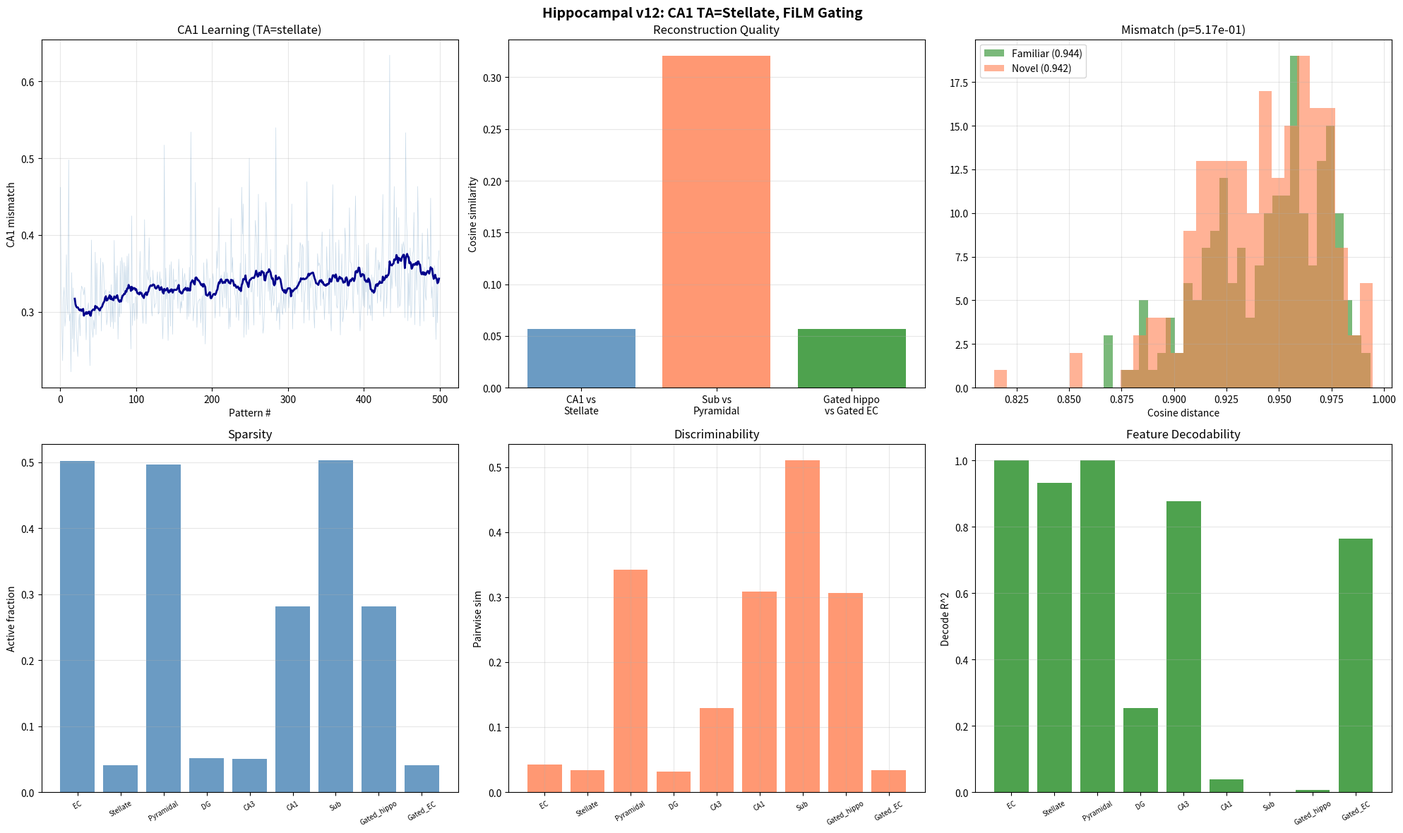

Source code (Python):
"""
Hippocampal Consolidation v12: CA1 TA from Stellate, Dense Reconstructed at Sub
=================================================================================

Key insight: EC L2 pyramidal cells (inhibitory at CA1) are the functional
inverse of stellate cells. Dense TA excitation minus inverse-sparse inhibition
= the sparse stellate signal. Rather than modeling the indirect subtraction,
CA1's TA target IS the stellate signal directly.

This means CA1 learns to reproduce the sparse, episode-specific representation
from CA3 retrieval. Plateau gating is extremely selective (~4% of CA1 neurons
per episode), minimizing cross-episode interference. Sub then reconstructs
the dense component from CA1's sparse output.

Architecture:

  Cortical input (1000-dim)
        |
  EC Superficial (II/III):
    Stellate (sparse, ~4% active, lateral inh)
    Pyramidal (dense, ~50% active, no inh)
    Pyramidal excites stellate (not vice versa)
        |
        +--- Stellate ---> DG(1000) ---> CA3(1000)  [storage]
        +--- Stellate ---> CA1 TA (teaching signal)
        +--- Pyramidal --> Sub (strong teaching)
        +--- Stellate ---> Sub (weak teaching)
        |
  CA3 retrieval ---> CA1 Schaffer (plastic)
  CA1: learns to produce stellate from CA3. Sparse output (~4%).
        |
  CA1 --------> Sub (plastic, slow)
  Sub: learns to produce pyramidal/dense from CA1 sparse output.
        |
  EC Deep Vb: FiLM = sigmoid(sub_dense) * ca1_sparse
"""

import numpy as np
import json
import matplotlib
matplotlib.use('Agg')
import matplotlib.pyplot as plt
from scipy import stats

np.random.seed(42)


# =============================================================================
# 1. UTILITY FUNCTIONS
# =============================================================================

def make_feedforward_weights(D_output, d_input, connectivity_prob=0.33):
    mask = (np.random.rand(D_output, d_input) < connectivity_prob).astype(float)
    weights = np.random.randn(D_output, d_input) * mask
    row_norms = np.linalg.norm(weights, axis=1, keepdims=True) + 1e-10
    return weights / row_norms


def build_ring_inhibition(D, sigma, connection_prob=None):
    positions = np.arange(D)
    dist = np.abs(positions[:, None] - positions[None, :])
    dist = np.minimum(dist, D - dist)
    W = np.exp(-dist**2 / (2 * sigma**2))
    W[dist > 3 * sigma] = 0
    np.fill_diagonal(W, 0)
    if connection_prob is not None:
        mask = (np.random.rand(D, D) < connection_prob).astype(float)
        np.fill_diagonal(mask, 0)
        W *= mask
    row_sums = W.sum(axis=1, keepdims=True) + 1e-10
    W /= row_sums
    return W


def apply_kwta(pattern, k):
    out = np.zeros_like(pattern)
    if k < len(pattern):
        top_k_idx = np.argpartition(pattern, -k)[-k:]
        out[top_k_idx] = pattern[top_k_idx]
    else:
        out = pattern.copy()
    return out


def cosine_similarity(a, b):
    na, nb = np.linalg.norm(a), np.linalg.norm(b)
    if na < 1e-10 or nb < 1e-10:
        return 0.0
    return np.dot(a, b) / (na * nb)


def sigmoid(x):
    return np.where(x >= 0, 1/(1+np.exp(-x)), np.exp(x)/(1+np.exp(x)))


# =============================================================================
# 2. EC SUPERFICIAL (II/III): Sparse + Dense Split
# =============================================================================

class ECSuperficial:
    """
    Splits cortical input into:
    - Stellate (sparse): lateral inhibition, ~4% active, episode-specific
    - Pyramidal (dense): no inhibition, ~50% active, general context

    Pyramidal excites stellate (dense informs sparse), not vice versa.
    """
    def __init__(self, d_ec, sigma_inh=25, gamma_inh=5.0, n_inh_steps=5,
                 pyr_to_stel_strength=0.3, connectivity_prob=0.33):
        self.d_ec = d_ec
        self.gamma_inh = gamma_inh
        self.n_inh_steps = n_inh_steps
        self.pyr_to_stel_strength = pyr_to_stel_strength

        self.W_stellate = make_feedforward_weights(d_ec, d_ec, connectivity_prob)
        self.W_inh = build_ring_inhibition(d_ec, sigma_inh)
        self.W_pyramidal = make_feedforward_weights(d_ec, d_ec, connectivity_prob)
        self.W_pyr_to_stel = make_feedforward_weights(d_ec, d_ec, connectivity_prob)

    def forward(self, cortical_input):
        pyramidal = np.maximum(self.W_pyramidal @ cortical_input, 0)

        h_raw = self.W_stellate @ cortical_input
        h_raw += self.pyr_to_stel_strength * (self.W_pyr_to_stel @ pyramidal)
        h_raw = np.maximum(h_raw, 0)

        h = h_raw.copy()
        for _ in range(self.n_inh_steps):
            inh = self.W_inh @ h
            h = np.maximum(h_raw - self.gamma_inh * inh, 0)

        return h, pyramidal  # stellate (sparse), pyramidal (dense)


# =============================================================================
# 3. DENTATE GYRUS
# =============================================================================

class DentateGyrusLateral:
    def __init__(self, d_input, D_output, sigma_inh=50, gamma_inh=1.0,
                 n_inh_steps=5, noise_scale=0.0, inh_connection_prob=None):
        self.D_output = D_output
        self.W_ff = make_feedforward_weights(D_output, d_input)
        self.W_inh = build_ring_inhibition(
            D_output, sigma_inh, connection_prob=inh_connection_prob)
        self.gamma_inh = gamma_inh
        self.n_inh_steps = n_inh_steps
        self.noise_scale = noise_scale

    def forward(self, x):
        h_raw = x @ self.W_ff.T
        h_raw = np.maximum(h_raw, 0)
        if self.noise_scale > 0 and np.any(h_raw > 0):
            mean_active = np.mean(h_raw[h_raw > 0])
            h_raw = np.maximum(
                h_raw + np.random.randn(self.D_output) * self.noise_scale * mean_active, 0)
        h = h_raw.copy()
        for _ in range(self.n_inh_steps):
            inh = self.W_inh @ h
            h = np.maximum(h_raw - self.gamma_inh * inh, 0)
        return h


# =============================================================================
# 4. CA3
# =============================================================================

class CA3:
    def __init__(self, N, k_active):
        self.N = N
        self.k_active = k_active
        self.W = np.zeros((N, N))
        self.n_stored = 0
        self.mean_activity = np.zeros(N)

    def store_online(self, pattern):
        p = pattern / (np.linalg.norm(pattern) + 1e-10)
        self.n_stored += 1
        self.mean_activity += (p - self.mean_activity) / self.n_stored
        p_c = p - self.mean_activity
        self.W += np.outer(p_c, p_c)
        np.fill_diagonal(self.W, 0)

    def retrieve(self, cue, n_iterations=5):
        x = cue / (np.linalg.norm(cue) + 1e-10)
        for _ in range(n_iterations):
            h = np.maximum(self.W @ x, 0)
            x_new = apply_kwta(h, self.k_active)
            x_new = x_new / (np.linalg.norm(x_new) + 1e-10)
            if np.allclose(x, x_new, atol=1e-6):
                break
            x = x_new
        return x


# =============================================================================
# 5. CA1 (TA from stellate/sparse signal)
# =============================================================================

class CA1:
    """
    CA1 learns to reproduce the stellate (sparse) representation from CA3.

    TA pathway carries the stellate signal directly. Since stellate is ~4%
    active, plateau gating is extremely selective: only ~4% of CA1 neurons
    undergo plateau potentials per episode. This means each memory only
    modifies a tiny subset of Schaffer weights, minimizing interference.

    Lateral inhibition during retrieval further enforces sparsity, but
    the primary sparsity comes from the TA target itself being sparse.
    """
    def __init__(self, N_ca1, N_ca3, d_ec,
                 lr=0.3, plateau_threshold=0.7, plateau_sharpness=20.0,
                 weight_decay=1.0, div_norm_sigma=0.0,
                 connectivity_prob=0.33,
                 ltd_rate=0.05, ltd_ca3_threshold=0.0,
                 sigma_inh=25, gamma_inh=5.0, n_inh_steps=5, E_inh=-0.4):
        self.N_ca1 = N_ca1
        self.lr = lr
        self.plateau_threshold = plateau_threshold
        self.plateau_sharpness = plateau_sharpness
        self.weight_decay = weight_decay
        self.div_norm_sigma = div_norm_sigma
        self.ltd_rate = ltd_rate
        self.ltd_ca3_threshold = ltd_ca3_threshold
        self.E_inh = E_inh
        self.n_inh_steps = n_inh_steps
        self.gamma_inh = gamma_inh

        # TA from stellate (sparse, ~4% active)
        self.W_ta = make_feedforward_weights(N_ca1, d_ec, connectivity_prob)

        # Schaffer from CA3 (plastic)
        mask = (np.random.rand(N_ca1, N_ca3) < connectivity_prob).astype(float)
        self.W_sc = np.random.randn(N_ca1, N_ca3) * 0.01 * mask
        self.connectivity_mask = mask.copy()

        # Lateral inhibition
        self.W_inh = build_ring_inhibition(N_ca1, sigma_inh)
        self.n_episodes = 0

    def _sigmoid(self, x):
        return sigmoid(x)

    def _divisive_normalize(self, h):
        return h / (np.mean(h) + self.div_norm_sigma + 1e-10)

    def compute_activations(self, x_ca3, x_ec_stel):
        """TA uses stellate (sparse) signal."""
        h_ta_raw = np.maximum(self.W_ta @ x_ec_stel, 0)
        h_sc_raw = np.maximum(self.W_sc @ x_ca3, 0)
        h_ta = self._divisive_normalize(h_ta_raw)
        h_sc = self._divisive_normalize(h_sc_raw)
        threshold = self.plateau_threshold * np.max(h_ta_raw) if np.max(h_ta_raw) > 1e-10 else 0.0
        gate = self._sigmoid(self.plateau_sharpness * (h_ta_raw - threshold))
        return h_ta, h_sc, gate, h_ta_raw, h_sc_raw

    def encode(self, x_ca3, x_ec_stel):
        """BTSP: plateau gating from stellate. Very selective (~4% gated)."""
        h_ta, h_sc, gate, _, _ = self.compute_activations(x_ca3, x_ec_stel)
        gated_error = gate * (h_ta - h_sc)
        mismatch = float(np.linalg.norm(gated_error) / (np.linalg.norm(h_ta) + 1e-10))

        self.W_sc += self.lr * np.outer(gated_error, x_ca3)
        ca3_inactive = (x_ca3 <= self.ltd_ca3_threshold).astype(float)
        self.W_sc *= (1.0 - self.ltd_rate * np.outer(gate, ca3_inactive))
        if self.weight_decay < 1.0:
            self.W_sc *= self.weight_decay
        self.W_sc *= self.connectivity_mask

        self.n_episodes += 1
        return mismatch

    def retrieve(self, x_ca3, x_ec_stel):
        """Retrieval with lateral inhibition."""
        h_ta, h_sc, gate, h_ta_raw, h_sc_raw = self.compute_activations(x_ca3, x_ec_stel)
        gated_error = gate * (h_ta - h_sc)
        mismatch = float(np.linalg.norm(gated_error) / (np.linalg.norm(h_ta) + 1e-10))

        h_out = h_sc_raw.copy()
        for _ in range(self.n_inh_steps):
            g_inh = self.gamma_inh * (self.W_inh @ h_out)
            h_out = np.maximum(
                (h_sc_raw + g_inh * self.E_inh) / (1.0 + g_inh), 0.0)

        return h_out, mismatch


# =============================================================================
# 6. SUBICULUM (learns dense component from CA1 sparse)
# =============================================================================

class Subiculum:
    """
    Learns to produce the dense (pyramidal) component from CA1's sparse output.

    Teaching signals:
    - EC pyramidal (strong): the dense representation to reconstruct
    - EC stellate (weak): episode-specific context

    Slow learning (conventional Hebbian LTP). Minimal LTD.
    """
    def __init__(self, N_sub, N_ca1, d_ec,
                 lr=0.05, ltd_rate=0.001, connectivity_prob=0.33,
                 stel_teaching_strength=0.2):
        self.N_sub = N_sub
        self.lr = lr
        self.ltd_rate = ltd_rate
        self.stel_teaching_strength = stel_teaching_strength

        mask_ca1 = (np.random.rand(N_sub, N_ca1) < connectivity_prob).astype(float)
        self.W_ca1 = np.random.randn(N_sub, N_ca1) * 0.01 * mask_ca1
        self.mask_ca1 = mask_ca1.copy()

        self.W_ec_pyr = make_feedforward_weights(N_sub, d_ec, connectivity_prob)
        self.W_ec_stel = make_feedforward_weights(N_sub, d_ec, connectivity_prob)
        self.n_episodes = 0

    def encode(self, ca1_output, ec_pyramidal, ec_stellate):
        h_ca1 = self.W_ca1 @ ca1_output
        h_ec_pyr = self.W_ec_pyr @ ec_pyramidal
        h_ec_stel = self.W_ec_stel @ ec_stellate
        h_teach = h_ec_pyr + self.stel_teaching_strength * h_ec_stel

        h_sub = np.maximum(h_ca1 + h_teach, 0)

        error = h_teach - h_ca1
        self.W_ca1 += self.lr * np.outer(error, ca1_output)

        if self.ltd_rate > 0:
            ca1_inactive = (ca1_output <= 0).astype(float)
            sub_active = (h_sub > 0).astype(float)
            self.W_ca1 *= (1.0 - self.ltd_rate * np.outer(sub_active, ca1_inactive))
        self.W_ca1 *= self.mask_ca1

        row_norms = np.linalg.norm(self.W_ca1, axis=1, keepdims=True) + 1e-10
        max_norm = np.percentile(row_norms, 95)
        if max_norm > 1e-10:
            self.W_ca1 = np.where(
                row_norms > max_norm,
                self.W_ca1 * (max_norm / row_norms), self.W_ca1)

        self.n_episodes += 1
        return h_sub

    def replay(self, ca1_output):
        return np.maximum(self.W_ca1 @ ca1_output, 0)


# =============================================================================
# 7. EC DEEP Vb (FiLM gating)
# =============================================================================

class ECDeepVb:
    """FiLM: dense modulates sparse. No learned weights."""
    @staticmethod
    def gate(sparse_signal, dense_signal):
        gamma = sigmoid(dense_signal)
        return gamma * sparse_signal

    @staticmethod
    def hippocampal_output(ca1_output, sub_output):
        return ECDeepVb.gate(ca1_output, sub_output)

    @staticmethod
    def ec_target(stellate, pyramidal):
        return ECDeepVb.gate(stellate, pyramidal)


# =============================================================================
# 8. HIPPOCAMPAL SYSTEM
# =============================================================================

class HippocampalSystem:
    def __init__(self, d_ec, D_dg, N_ca3, N_ca1, k_ca3,
                 dg_params=None, ca1_params=None, sub_params=None,
                 ec_sup_params=None, N_sub=1000, ca3_retrieval_iterations=5):
        self.d_ec = d_ec
        self.ca3_retrieval_iterations = ca3_retrieval_iterations

        self.ec_sup = ECSuperficial(d_ec, **(ec_sup_params or {}))
        self.dg = DentateGyrusLateral(d_ec, D_dg, **(dg_params or {}))
        self.ca3 = CA3(N_ca3, k_ca3)
        self.ca1 = CA1(N_ca1, N_ca3, d_ec, **(ca1_params or {}))
        self.sub = Subiculum(N_sub, N_ca1, d_ec, **(sub_params or {}))

        self.ec_store = []

    def encode_batch(self, ec_patterns):
        self.ec_store = [ec.copy() for ec in ec_patterns]
        ca1_mismatches = []

        for ec in ec_patterns:
            stellate, pyramidal = self.ec_sup.forward(ec)

            # Storage: stellate -> DG -> CA3
            dg_out = self.dg.forward(stellate)
            self.ca3.store_online(dg_out)

            # CA1 encoding: Schaffer from DG, TA from stellate
            self.ca1.encode(dg_out, stellate)

            # CA1 output for Sub training
            ca3_out = self.ca3.retrieve(dg_out, self.ca3_retrieval_iterations)
            ca1_out, mm = self.ca1.retrieve(ca3_out, stellate)
            ca1_mismatches.append(mm)

            # Sub: learns dense (pyramidal) from CA1 sparse
            self.sub.encode(ca1_out, pyramidal, stellate)

        return ca1_mismatches

    def replay_to_output(self, ec_query):
        stellate, pyramidal = self.ec_sup.forward(ec_query)
        dg_out = self.dg.forward(stellate)
        ca3_out = self.ca3.retrieve(dg_out, self.ca3_retrieval_iterations)
        ca1_out, ca1_mm = self.ca1.retrieve(ca3_out, stellate)
        sub_out = self.sub.replay(ca1_out)
        gated = ECDeepVb.hippocampal_output(ca1_out, sub_out)
        return gated, {
            "ca1_mismatch": ca1_mm,
            "ca1_out": ca1_out, "sub_out": sub_out,
            "stellate": stellate, "pyramidal": pyramidal,
        }

    def generate_replay_batch(self):
        return [self.replay_to_output(ec)[0] for ec in self.ec_store]

    def get_stage_outputs(self, ec_pattern):
        stellate, pyramidal = self.ec_sup.forward(ec_pattern)
        dg_out = self.dg.forward(stellate)
        ca3_out = self.ca3.retrieve(dg_out, self.ca3_retrieval_iterations)
        ca1_out, _ = self.ca1.retrieve(ca3_out, stellate)
        sub_out = self.sub.replay(ca1_out)
        gated_hippo = ECDeepVb.hippocampal_output(ca1_out, sub_out)
        gated_ec = ECDeepVb.ec_target(stellate, pyramidal)
        return {
            "ec_input": ec_pattern,
            "stellate": stellate, "pyramidal": pyramidal,
            "dg": dg_out, "ca3": ca3_out,
            "ca1": ca1_out, "sub": sub_out,
            "gated_hippo": gated_hippo, "gated_ec": gated_ec,
        }


# =============================================================================
# 9. WORLD MODEL
# =============================================================================

class SparseFeatureWorld:
    def __init__(self, N_features, d_ec, sparsity_base=0.1, sparsity_decay=0.99):
        self.N_features = N_features
        self.d_ec = d_ec
        self.sparsities = np.clip(
            [sparsity_base * (sparsity_decay ** i) for i in range(N_features)],
            0.005, 0.5)
        self.sparsities = np.array(self.sparsities)
        raw = np.random.randn(d_ec, N_features)
        col_norms = np.linalg.norm(raw, axis=0, keepdims=True) + 1e-10
        self.W_ec = raw / col_norms
        self.W_ec_pinv = np.linalg.pinv(self.W_ec)

    def generate_observation(self):
        active = (np.random.rand(self.N_features) < self.sparsities).astype(float)
        values = np.random.uniform(0, 1, self.N_features)
        features = active * values
        ec = self.W_ec @ features
        return features, ec

    def generate_batch(self, n):
        features_list, ec_list = [], []
        for _ in range(n):
            f, ec = self.generate_observation()
            features_list.append(f)
            ec_list.append(ec)
        return np.array(features_list), np.array(ec_list)


# =============================================================================
# 10. ANALYSIS TOOLS
# =============================================================================

def measure_stage(reprs, dim, features_probe=None, world=None, n_feat=100):
    active_frac = float(np.mean(reprs > 0))
    cov = np.cov(reprs.T)
    eigvals = np.maximum(np.linalg.eigvalsh(cov), 0)
    total_var = np.sum(eigvals) + 1e-10
    pr = total_var ** 2 / (np.sum(eigvals ** 2) + 1e-10)

    n_sample = min(200, len(reprs))
    idx = np.random.choice(len(reprs), n_sample, replace=False)
    pair_sims = []
    for ii in range(n_sample):
        for jj in range(ii + 1, min(ii + 20, n_sample)):
            pair_sims.append(cosine_similarity(reprs[idx[ii]], reprs[idx[jj]]))

    decode_r2 = 0.0
    if features_probe is not None and world is not None:
        lam = 0.01
        HTH_inv = np.linalg.inv(reprs.T @ reprs + lam * np.eye(reprs.shape[1]))
        r2s = []
        for fi in range(min(n_feat, world.N_features)):
            y = features_probe[:len(reprs), fi]
            w = HTH_inv @ (reprs.T @ y)
            ss_res = np.sum((y - reprs @ w) ** 2)
            ss_tot = np.sum((y - np.mean(y)) ** 2) + 1e-10
            r2s.append(max(0.0, 1.0 - ss_res / ss_tot))
        decode_r2 = float(np.mean(r2s))

    return {
        "n_dims": dim, "active_fraction": active_frac,
        "participation_ratio": float(pr),
        "pr_normalized": float(pr / dim) if dim > 0 else 0.0,
        "mean_pairwise_sim": float(np.mean(pair_sims)) if pair_sims else 0.0,
        "feature_decode_r2_mean": decode_r2,
    }


# =============================================================================
# 11. PARAMETERS
# =============================================================================

d_ec = 1000
N_features = 200
sparsity_base = 0.1
sparsity_decay = 0.99

D_dg = 1000
N_ca3 = 1000
N_ca1 = 1000
N_sub = 1000
k_ca3 = 50
ca3_retrieval_iters = 5

ec_sup_params = {
    "sigma_inh": 25, "gamma_inh": 5.0, "n_inh_steps": 5,
    "pyr_to_stel_strength": 0.3,
}

dg_params = {
    "sigma_inh": 25, "gamma_inh": 5.0, "n_inh_steps": 5, "noise_scale": 0.0,
}

ca1_params = {
    "lr": 0.3, "plateau_threshold": 0.7, "plateau_sharpness": 20.0,
    "weight_decay": 1.0, "div_norm_sigma": 0.0,
    "ltd_rate": 0.05, "ltd_ca3_threshold": 0.0,
    "sigma_inh": 25, "gamma_inh": 5.0, "n_inh_steps": 5, "E_inh": -0.4,
}

sub_params = {
    "lr": 0.05, "ltd_rate": 0.001,
    "connectivity_prob": 0.33, "stel_teaching_strength": 0.2,
}

N_experience = 500
N_probe = 500

print("=" * 70)
print("HIPPOCAMPAL v12: CA1 TA FROM STELLATE, FiLM GATING")
print("=" * 70)
print(f"\nWorld: {N_features} features -> EC({d_ec})")
print(f"EC: stellate(sparse ~4%) + pyramidal(dense ~50%)")
print(f"Storage: stellate -> DG({D_dg}) -> CA3({N_ca3})")
print(f"CA1({N_ca1}): TA=stellate, SC=CA3. Target is sparse.")
print(f"Sub({N_sub}): learns dense from CA1 sparse.")
print(f"Vb: FiLM = sigmoid(sub) * ca1")
print(f"Data: {N_experience} experiences, {N_probe} probes")


# =============================================================================
# 12. GENERATE WORLD
# =============================================================================

print(f"\n{'=' * 70}")
print("PHASE 1: Generating world")
print("=" * 70)

world = SparseFeatureWorld(N_features, d_ec, sparsity_base, sparsity_decay)
features_exp, ec_exp = world.generate_batch(N_experience)
features_probe, ec_probe = world.generate_batch(N_probe)
print(f"  {N_experience} exp, {N_probe} probes")
print(f"  Mean features active: {np.mean(np.sum(features_exp > 0, axis=1)):.1f}")


# =============================================================================
# 13. ENCODING
# =============================================================================

print(f"\n{'=' * 70}")
print("PHASE 2: Encoding")
print("=" * 70)

hipp = HippocampalSystem(
    d_ec, D_dg, N_ca3, N_ca1, k_ca3,
    dg_params=dg_params, ca1_params=ca1_params, sub_params=sub_params,
    ec_sup_params=ec_sup_params, N_sub=N_sub,
    ca3_retrieval_iterations=ca3_retrieval_iters)

ca1_mm = hipp.encode_batch(ec_exp)
print(f"  Encoded {N_experience} patterns")
print(f"  CA1 mismatch: first={ca1_mm[0]:.4f}, last={ca1_mm[-1]:.4f}, "
      f"mean={np.mean(ca1_mm):.4f}")


# =============================================================================
# 14. REPLAY QUALITY
# =============================================================================

print(f"\n{'=' * 70}")
print("PHASE 3: Replay quality")
print("=" * 70)

ca1_sims, sub_sims, gated_sims, ec_target_sims = [], [], [], []
fracs = {"stel": [], "pyr": [], "ca1": [], "sub": [], "gated": []}

for i, ec in enumerate(ec_exp[:200]):
    s = hipp.get_stage_outputs(ec)

    ca1_sims.append(cosine_similarity(s["stellate"], s["ca1"]))
    sub_sims.append(cosine_similarity(s["pyramidal"], s["sub"]))
    gated_sims.append(cosine_similarity(s["gated_ec"], s["gated_hippo"]))
    ec_target_sims.append(cosine_similarity(ec, s["gated_hippo"]))

    fracs["stel"].append(float(np.mean(s["stellate"] > 0)))
    fracs["pyr"].append(float(np.mean(s["pyramidal"] > 0)))
    fracs["ca1"].append(float(np.mean(s["ca1"] > 0)))
    fracs["sub"].append(float(np.mean(s["sub"] > 0)))
    fracs["gated"].append(float(np.mean(s["gated_hippo"] > 0)))

print(f"  Component reconstruction quality:")
print(f"    CA1 vs Stellate (sparse target):   {np.mean(ca1_sims):.4f}")
print(f"    Sub vs Pyramidal (dense target):    {np.mean(sub_sims):.4f}")
print(f"    Gated hippo vs Gated EC:            {np.mean(gated_sims):.4f}")
print(f"    Gated hippo vs original EC input:   {np.mean(ec_target_sims):.4f}")

print(f"\n  Active fractions:")
for k, v in fracs.items():
    print(f"    {k:>8s}: {np.mean(v):.3f}")


# =============================================================================
# 15. MISMATCH DETECTION
# =============================================================================

print(f"\n{'=' * 70}")
print("PHASE 4: Mismatch detection")
print("=" * 70)

familiar_mm = []
for ec in ec_exp[:200]:
    s = hipp.get_stage_outputs(ec)
    familiar_mm.append(1.0 - cosine_similarity(s["gated_hippo"], s["gated_ec"]))

novel_mm = []
for ec in ec_probe[:200]:
    s = hipp.get_stage_outputs(ec)
    novel_mm.append(1.0 - cosine_similarity(s["gated_hippo"], s["gated_ec"]))

print(f"  Familiar cosine dist: {np.mean(familiar_mm):.4f} +/- {np.std(familiar_mm):.4f}")
print(f"  Novel cosine dist:    {np.mean(novel_mm):.4f} +/- {np.std(novel_mm):.4f}")
print(f"  Separation: {np.mean(novel_mm) - np.mean(familiar_mm):.4f}")

t_stat, p_val = stats.ttest_ind(novel_mm, familiar_mm)
print(f"  t-test: t={t_stat:.3f}, p={p_val:.2e}")


# =============================================================================
# 16. STAGE REPRESENTATION ANALYSIS
# =============================================================================

print(f"\n{'=' * 70}")
print("PHASE 5: Representation quality by stage")
print("=" * 70)

n_a = min(300, N_probe)
all_reprs = {k: [] for k in
    ["EC", "Stellate", "Pyramidal", "DG", "CA3", "CA1", "Sub",
     "Gated_hippo", "Gated_EC"]}

for ec in ec_probe[:n_a]:
    s = hipp.get_stage_outputs(ec)
    all_reprs["EC"].append(s["ec_input"])
    all_reprs["Stellate"].append(s["stellate"])
    all_reprs["Pyramidal"].append(s["pyramidal"])
    all_reprs["DG"].append(s["dg"])
    all_reprs["CA3"].append(s["ca3"])
    all_reprs["CA1"].append(s["ca1"])
    all_reprs["Sub"].append(s["sub"])
    all_reprs["Gated_hippo"].append(s["gated_hippo"])
    all_reprs["Gated_EC"].append(s["gated_ec"])

stage_results = {}
for name in all_reprs:
    reprs = np.array(all_reprs[name])
    result = measure_stage(reprs, d_ec, features_probe, world)
    stage_results[name] = result
    print(f"  {name:>12s}: active={result['active_fraction']:.3f}, "
          f"PR={result['participation_ratio']:.1f}, "
          f"pair_sim={result['mean_pairwise_sim']:.4f}, "
          f"decode_R2={result['feature_decode_r2_mean']:.4f}")


# =============================================================================
# 17. SAVE RESULTS
# =============================================================================

print(f"\n{'=' * 70}")
print("Saving results...")
print("=" * 70)

results = {
    "params": {
        "d_ec": d_ec, "N_features": N_features,
        "D_dg": D_dg, "N_ca3": N_ca3, "N_ca1": N_ca1, "N_sub": N_sub,
        "k_ca3": k_ca3, "N_experience": N_experience, "N_probe": N_probe,
    },
    "replay_quality": {
        "ca1_vs_stellate": float(np.mean(ca1_sims)),
        "sub_vs_pyramidal": float(np.mean(sub_sims)),
        "gated_hippo_vs_gated_ec": float(np.mean(gated_sims)),
        "gated_hippo_vs_ec_input": float(np.mean(ec_target_sims)),
    },
    "active_fractions": {k: float(np.mean(v)) for k, v in fracs.items()},
    "mismatch_detection": {
        "familiar_mean": float(np.mean(familiar_mm)),
        "novel_mean": float(np.mean(novel_mm)),
        "separation": float(np.mean(novel_mm) - np.mean(familiar_mm)),
        "p_val": float(p_val),
    },
    "stage_representations": stage_results,
}

with open("consolidation_v12_results.json", "w") as f:
    json.dump(results, f, indent=2)
print("  Saved to consolidation_v12_results.json")


# =============================================================================
# 18. VISUALIZATION
# =============================================================================

print("\nGenerating plots...")
fig, axes = plt.subplots(2, 3, figsize=(20, 12))
fig.suptitle("Hippocampal v12: CA1 TA=Stellate, FiLM Gating",
             fontsize=14, fontweight='bold')

# Panel 1: CA1 mismatch
ax = axes[0, 0]
ax.plot(ca1_mm, alpha=0.3, color="steelblue", linewidth=0.5)
w = 20
if len(ca1_mm) > w:
    sm = np.convolve(ca1_mm, np.ones(w)/w, mode='valid')
    ax.plot(range(w-1, len(ca1_mm)), sm, color="darkblue", linewidth=2)
ax.set_xlabel("Pattern #"); ax.set_ylabel("CA1 mismatch")
ax.set_title("CA1 Learning (TA=stellate)"); ax.grid(True, alpha=0.3)

# Panel 2: Component reconstruction
ax = axes[0, 1]
methods = ["CA1 vs\nStellate", "Sub vs\nPyramidal", "Gated hippo\nvs Gated EC"]
vals = [np.mean(ca1_sims), np.mean(sub_sims), np.mean(gated_sims)]
colors = ["steelblue", "coral", "forestgreen"]
ax.bar(methods, vals, color=colors, alpha=0.8)
ax.set_ylabel("Cosine similarity"); ax.set_title("Reconstruction Quality")
ax.grid(True, alpha=0.3, axis="y")

# Panel 3: Mismatch detection
ax = axes[0, 2]
ax.hist(familiar_mm, bins=30, alpha=0.6, label=f"Familiar ({np.mean(familiar_mm):.3f})",
        color="forestgreen")
ax.hist(novel_mm, bins=30, alpha=0.6, label=f"Novel ({np.mean(novel_mm):.3f})",
        color="coral")
ax.set_xlabel("Cosine distance"); ax.set_title(f"Mismatch (p={p_val:.2e})")
ax.legend(); ax.grid(True, alpha=0.3)

# Panel 4: Active fraction
ax = axes[1, 0]
stage_order = ["EC", "Stellate", "Pyramidal", "DG", "CA3", "CA1", "Sub",
               "Gated_hippo", "Gated_EC"]
af = [stage_results[s]["active_fraction"] for s in stage_order]
x = np.arange(len(stage_order))
ax.bar(x, af, color="steelblue", alpha=0.8)
ax.set_xticks(x); ax.set_xticklabels(stage_order, fontsize=7, rotation=30)
ax.set_ylabel("Active fraction"); ax.set_title("Sparsity"); ax.grid(True, alpha=0.3, axis="y")

# Panel 5: Pairwise similarity
ax = axes[1, 1]
ps = [stage_results[s]["mean_pairwise_sim"] for s in stage_order]
ax.bar(x, ps, color="coral", alpha=0.8)
ax.set_xticks(x); ax.set_xticklabels(stage_order, fontsize=7, rotation=30)
ax.set_ylabel("Pairwise sim"); ax.set_title("Discriminability"); ax.grid(True, alpha=0.3)

# Panel 6: Feature decode R^2
ax = axes[1, 2]
dr = [stage_results[s]["feature_decode_r2_mean"] for s in stage_order]
ax.bar(x, dr, color="forestgreen", alpha=0.8)
ax.set_xticks(x); ax.set_xticklabels(stage_order, fontsize=7, rotation=30)
ax.set_ylabel("Decode R^2"); ax.set_title("Feature Decodability"); ax.grid(True, alpha=0.3, axis="y")

plt.tight_layout()
plt.savefig("consolidation_v12_results.png", dpi=150, bbox_inches='tight')
print("  Saved plot")

print(f"\n{'=' * 70}")
print("DONE")
print("=" * 70)
